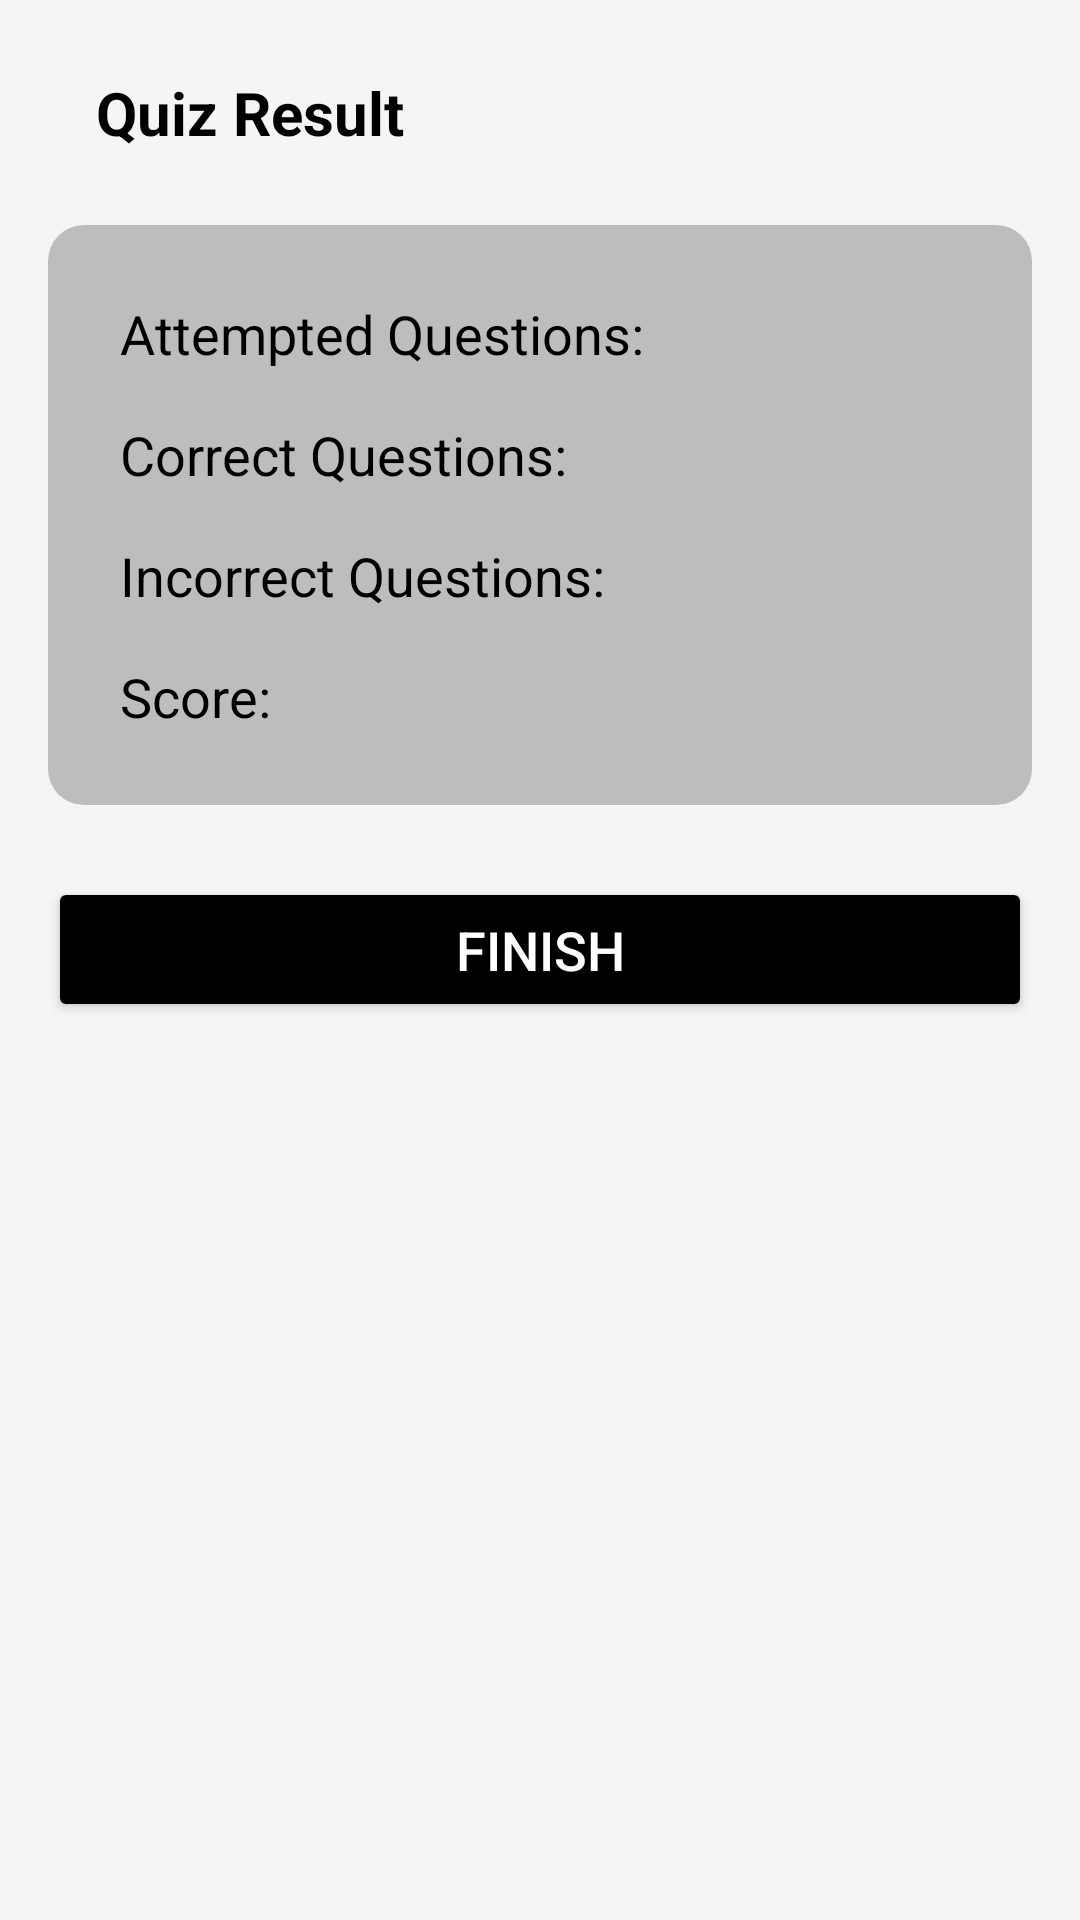

Write the Android layout XML for this screen, with the resource values it uses.
<!-- AndroidManifest.xml: application theme Theme.QuizApp -->
<!-- res/layout/activity_result.xml -->
<?xml version="1.0" encoding="utf-8"?>
<LinearLayout xmlns:android="http://schemas.android.com/apk/res/android"
    xmlns:app="http://schemas.android.com/apk/res-auto"
    android:layout_width="match_parent"
    android:layout_height="match_parent"
    android:orientation="vertical"
    android:padding="16dp"
    android:background="#F5F5F5">

    
    <LinearLayout
        android:layout_width="match_parent"
        android:layout_height="wrap_content"
        android:orientation="horizontal"
        android:padding="8dp"
        android:gravity="center_vertical">

        <TextView
            android:layout_width="wrap_content"
            android:layout_height="wrap_content"
            android:layout_marginStart="8dp"
            android:text="Quiz Result"
            android:textSize="20sp"
            android:textColor="@color/black"
            android:textStyle="bold" />
    </LinearLayout>

    
    <LinearLayout
        android:layout_width="match_parent"
        android:layout_height="wrap_content"
        android:layout_marginTop="16dp"
        android:orientation="vertical"
        android:background="@drawable/result_background"
        android:padding="16dp">

        <TextView
            android:id="@+id/attemptedQuestionsText"
            android:layout_width="wrap_content"
            android:layout_height="wrap_content"
            android:text="Attempted Questions: "
            android:textSize="18sp"
            android:textColor="@color/black"
            android:padding="8dp" />

        <TextView
            android:id="@+id/correctQuestionsText"
            android:layout_width="wrap_content"
            android:layout_height="wrap_content"
            android:text="Correct Questions: "
            android:textSize="18sp"
            android:textColor="@color/black"
            android:padding="8dp" />

        <TextView
            android:id="@+id/incorrectQuestionsText"
            android:layout_width="wrap_content"
            android:layout_height="wrap_content"
            android:text="Incorrect Questions: "
            android:textSize="18sp"
            android:textColor="@color/black"
            android:padding="8dp" />

        <TextView
            android:id="@+id/scoreText"
            android:layout_width="wrap_content"
            android:layout_height="wrap_content"
            android:text="Score: "
            android:textSize="18sp"
            android:textColor="@color/black"
            android:padding="8dp" />
    </LinearLayout>

    
    <Button
        android:id="@+id/finishButton"
        android:layout_width="match_parent"
        android:layout_height="wrap_content"
        android:text="Finish"
        android:textSize="18sp"
        android:layout_marginTop="24dp"
        android:padding="12dp"
        android:backgroundTint="@color/primaryColor"
        android:textColor="@color/white" />
</LinearLayout>
<!-- resources referenced by this layout -->
<resources>
  <color name="black">#FF000000</color>
  <color name="primaryColor">#000000</color>
  <color name="white">#FFFFFFFF</color>
  <!-- drawable result_background (drawable) -->
  <?xml version="1.0" encoding="utf-8"?>
  
  <shape xmlns:android="http://schemas.android.com/apk/res/android">
      <solid android:color="#BDBDBD"/>
      <corners android:radius="12dp"/>
      <padding android:left="16dp" android:top="16dp" android:right="16dp" android:bottom="16dp"/>
  </shape>
  <style name="Theme.QuizApp" parent="Base.Theme.QuizApp" />
  <style name="Base.Theme.QuizApp" parent="Theme.Material3.Light.NoActionBar">
          
          <item name="colorPrimary">#2979FF</item>
          <item name="colorPrimaryDark">#2962FF</item>
          <item name="colorAccent">#FF4081</item>
      </style>
</resources>
